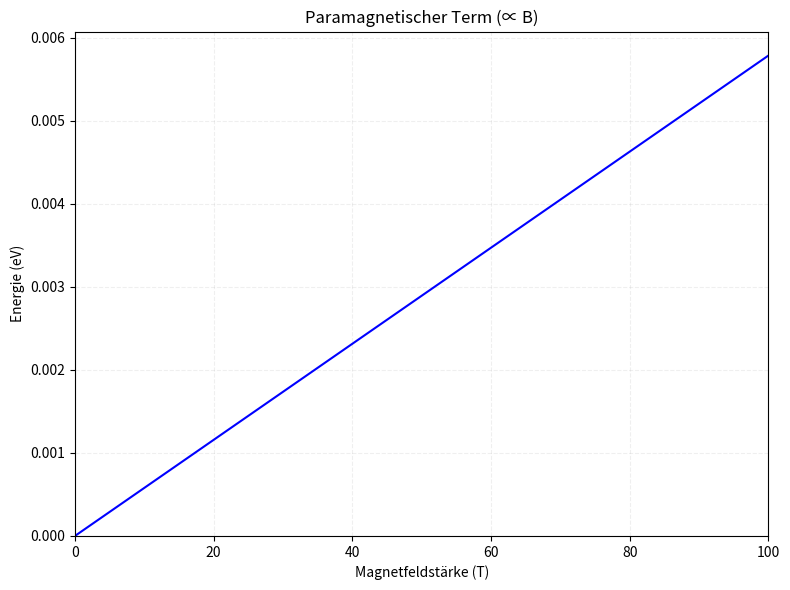
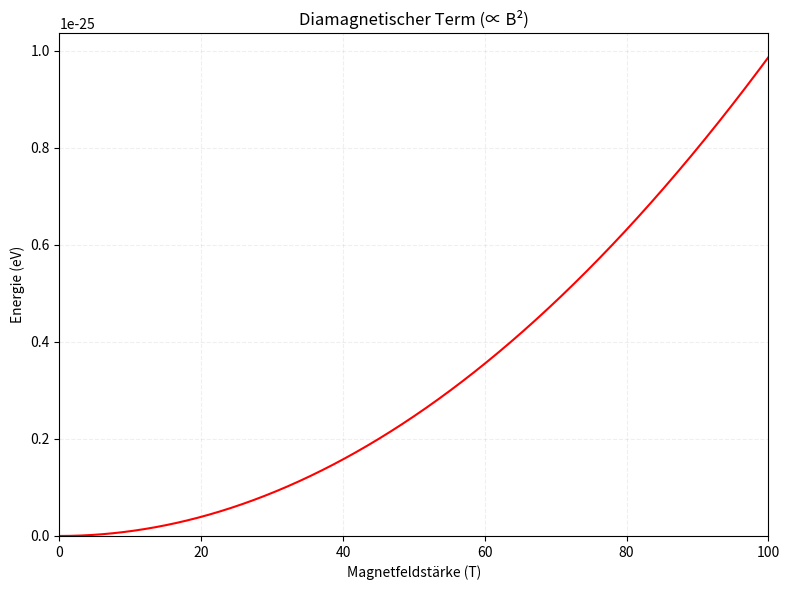

Here is the Python script that generated these plots, in order:
import numpy as np
import matplotlib.pyplot as plt
from scipy.constants import e, hbar, m_e

def calculate_magnetic_terms(B_values, m_l=1, r=5.29177e-11):
    mu_B = 5.788e-5  # Bohrsches Magneton in eV/T
    para_term = mu_B * B_values * m_l
    dia_term = (e**2 * B_values**2 * r**2) / (8 * m_e)
    return para_term, dia_term

# Erstelle zwei separate Plots
B_values = np.linspace(0, 100, 1000)
para_term, dia_term = calculate_magnetic_terms(B_values)

# Paramagnetischer Term
plt.figure(figsize=(8, 6))
plt.plot(B_values, para_term, 'b-', linewidth=1.5)
plt.xlabel('Magnetfeldstärke (T)')
plt.ylabel('Energie (eV)')
plt.title('Paramagnetischer Term (∝ B)')
plt.grid(True, alpha=0.2, linestyle='--')
plt.xlim(0, 100)
plt.ylim(0, max(para_term)*1.05)
plt.tight_layout()
plt.savefig('paramagnetic_term.png', dpi=300, bbox_inches='tight')
plt.close()

# Diamagnetischer Term
plt.figure(figsize=(8, 6))
plt.plot(B_values, dia_term, 'r-', linewidth=1.5)
plt.xlabel('Magnetfeldstärke (T)')
plt.ylabel('Energie (eV)')
plt.title('Diamagnetischer Term (∝ B²)')
plt.grid(True, alpha=0.2, linestyle='--')
plt.xlim(0, 100)
plt.ylim(0, max(dia_term)*1.05)
plt.tight_layout()
plt.savefig('diamagnetic_term.png', dpi=300, bbox_inches='tight')
plt.close()
